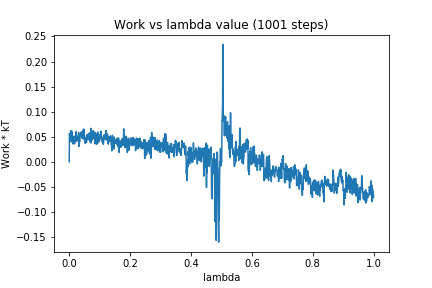

Data behind this chart, as committed beside it:
0, 0.0
1, 0.05672
2, 0.04392
3, 0.05195
4, 0.04128
5, 0.06191
6, 0.06104
7, 0.06119
8, 0.03971
9, 0.0606
10, 0.04895
11, 0.04835
12, 0.03571
13, 0.04821
14, 0.04587
15, 0.05092
16, 0.03976
17, 0.03554
18, 0.03638
19, 0.04141
20, 0.04249
21, 0.05443
22, 0.04052
23, 0.06038
24, 0.04633
25, 0.04586
26, 0.05067
27, 0.04516
28, 0.04779
29, 0.04127
30, 0.05214
31, 0.05871
32, 0.03069
33, 0.04812
34, 0.03887
35, 0.04745
36, 0.05453
37, 0.05118
38, 0.0538
39, 0.05934
40, 0.05078
41, 0.05858
42, 0.05839
43, 0.04624
44, 0.06008
45, 0.05207
46, 0.06369
47, 0.04844
48, 0.06555
49, 0.04508
50, 0.05219
51, 0.03958
52, 0.04613
53, 0.03634
54, 0.04001
55, 0.0478
56, 0.03966
57, 0.03904
58, 0.04229
59, 0.05439
60, 0.04494
... 940 more rows
